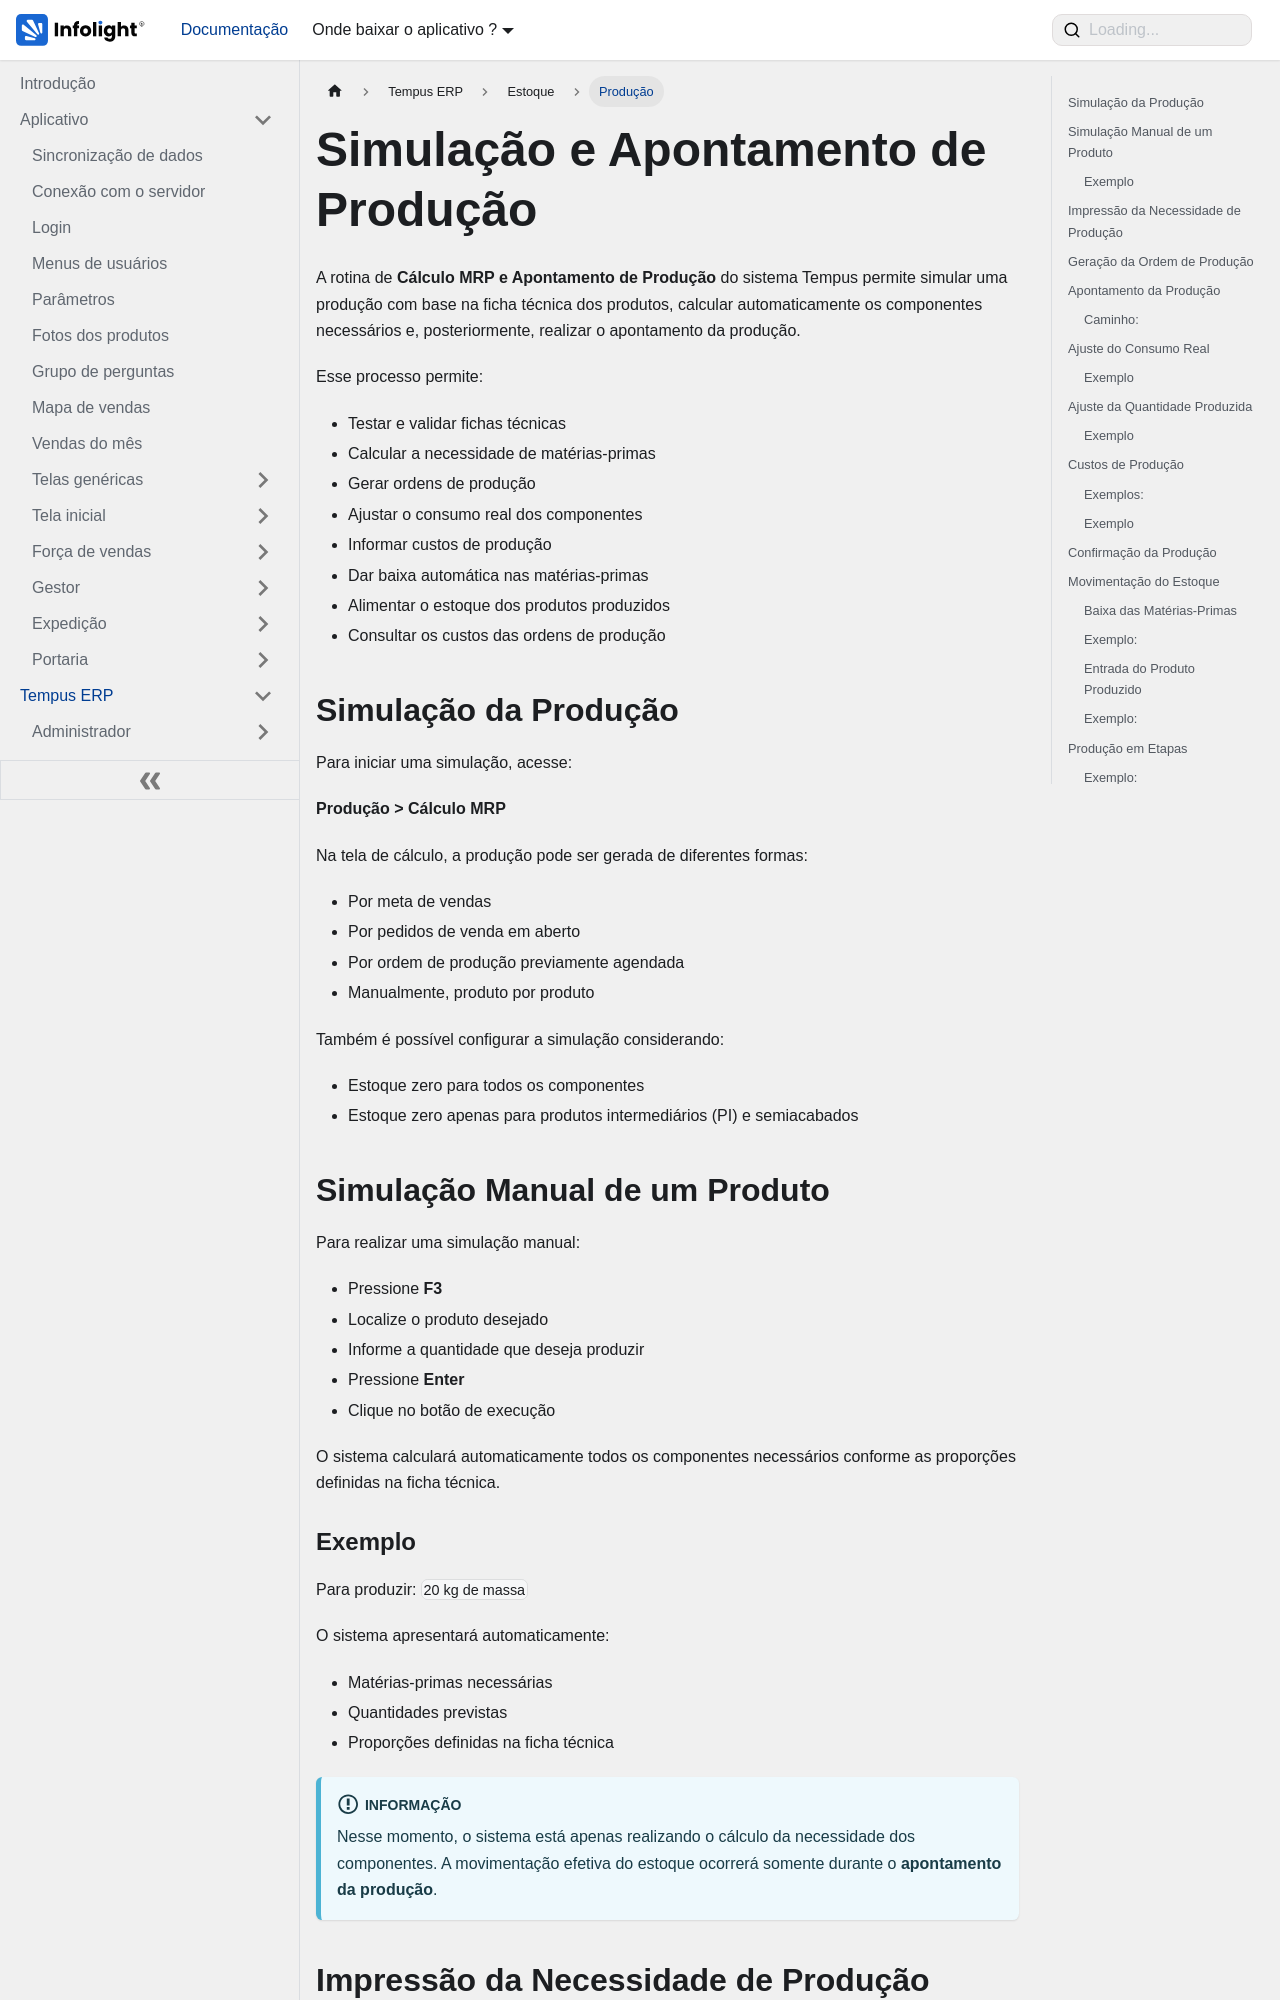

repository: Dev-Infolight/app-infolight-docs · page: docs/TempusERP/Estoque/producao.html · generator: docusaurus

---
sidebar_position: 2
sidebar_label: "Produção"
title: "Produção"
---

import ConexaoComOServidor from "@site/static/img/conexao-com-o-servidor/conexao-com-o-servidor.png";
import Login2 from "@site/static/img/conexao-com-o-servidor/login2.png";
import flex from "@site/static/img/erp/painel-flex/flex.png";
import rotina from "@site/static/img/erp/painel-flex/rotina.png";
import ConfiguracoesLogin from "@site/static/img/conexao-com-o-servidor/configuracoes-login.png";
import ListagemDeConexoes1 from "@site/static/img/conexao-com-o-servidor/gerenciar-conexoes-1.png";
import AdicionarConexao from "@site/static/img/conexao-com-o-servidor/add-nova-conexao.png";
import RemocaoDeConexao from "@site/static/img/conexao-com-o-servidor/removendo-conexao.png";
import CheckIcon from "@site/static/img/conexao-com-o-servidor/check.svg";
import Tabs from '@theme/Tabs';
import TabItem from '@theme/TabItem';

# Simulação e Apontamento de Produção

A rotina de **Cálculo MRP e Apontamento de Produção** do sistema Tempus permite simular uma produção com base na ficha técnica dos produtos, calcular automaticamente os componentes necessários e, posteriormente, realizar o apontamento da produção.

Esse processo permite:
- Testar e validar fichas técnicas
- Calcular a necessidade de matérias-primas
- Gerar ordens de produção
- Ajustar o consumo real dos componentes
- Informar custos de produção
- Dar baixa automática nas matérias-primas
- Alimentar o estoque dos produtos produzidos
- Consultar os custos das ordens de produção
